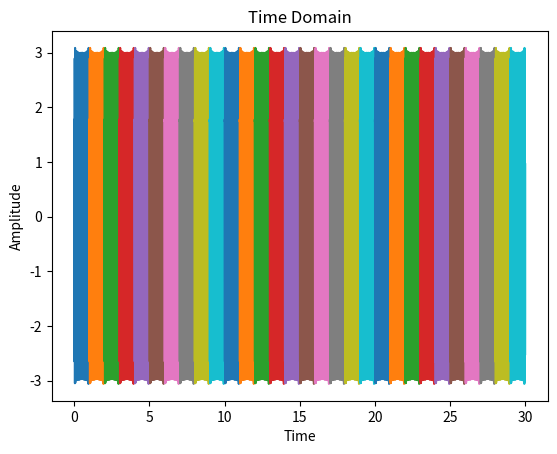
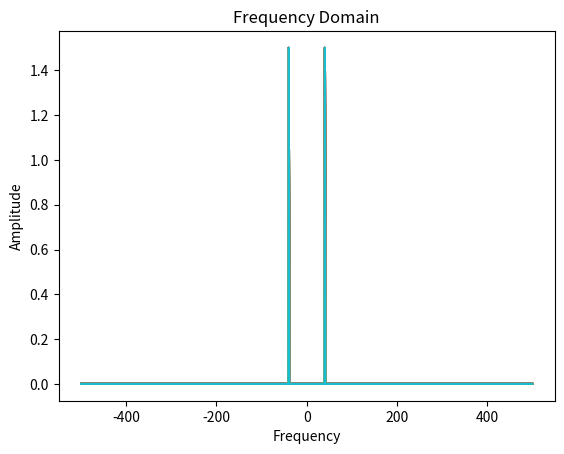

Write the Python code that produced these figures, in order.
import numpy as np
import matplotlib.pyplot as plt
import random
import math


def rect_pulse(freq, pulse_width):
    return np.where(abs(freq) <= pulse_width/2, 1, 0)


last_digit_id = 3
f1 = random.randint(10,100)
f2 = random.randint(10,100)
time_endpt = 30

for T in range(time_endpt):

    # Defining all the common parameters for each second
    start_time = 0
    stop_time = 1
    fm = 100  # Maximum frequency component in Hertz for the given spectrum - Last digit of ID number goes here
    fs = 10*fm
    ts = 1/fs
    time = np.arange(start_time,stop_time,ts)

    # Frequency axis
    N = len(time)
    freq_axis = np.linspace(-fs/2, fs/2, N)

    # Modelling the channel
    B = 50
    channel_t = 2*B*np.sinc(2*B*(time - (start_time + stop_time)/2))
    channel_f = rect_pulse(freq_axis, 2*B)  # Done using a rectangular pulse
    # channel_f = np.fft.fftshift(np.abs(np.fft.fft(channel_t)/fs)) # Done using the fft of sinc pulse
    # Either of the two can be used, and they give identical results

    # Generating the message signal
    message_t = last_digit_id*np.cos(2*math.pi*f1*time) + last_digit_id*np.cos(2*math.pi*f2*time)
    message_f = np.fft.fftshift(np.abs(np.fft.fft(message_t)/fs))

    output_t = np.convolve(message_t, channel_t, mode='same')/fs
    output_f = np.multiply(message_f, channel_f)

    plt.figure(1)
    plt.plot(time + T, output_t)
    plt.title('Time Domain')
    plt.xlabel('Time')
    plt.ylabel('Amplitude')

    plt.figure(2)
    plt.plot(freq_axis, output_f)
    plt.title('Frequency Domain')
    plt.xlabel('Frequency')
    plt.ylabel('Amplitude')

    # plt.pause(1)

plt.show()

